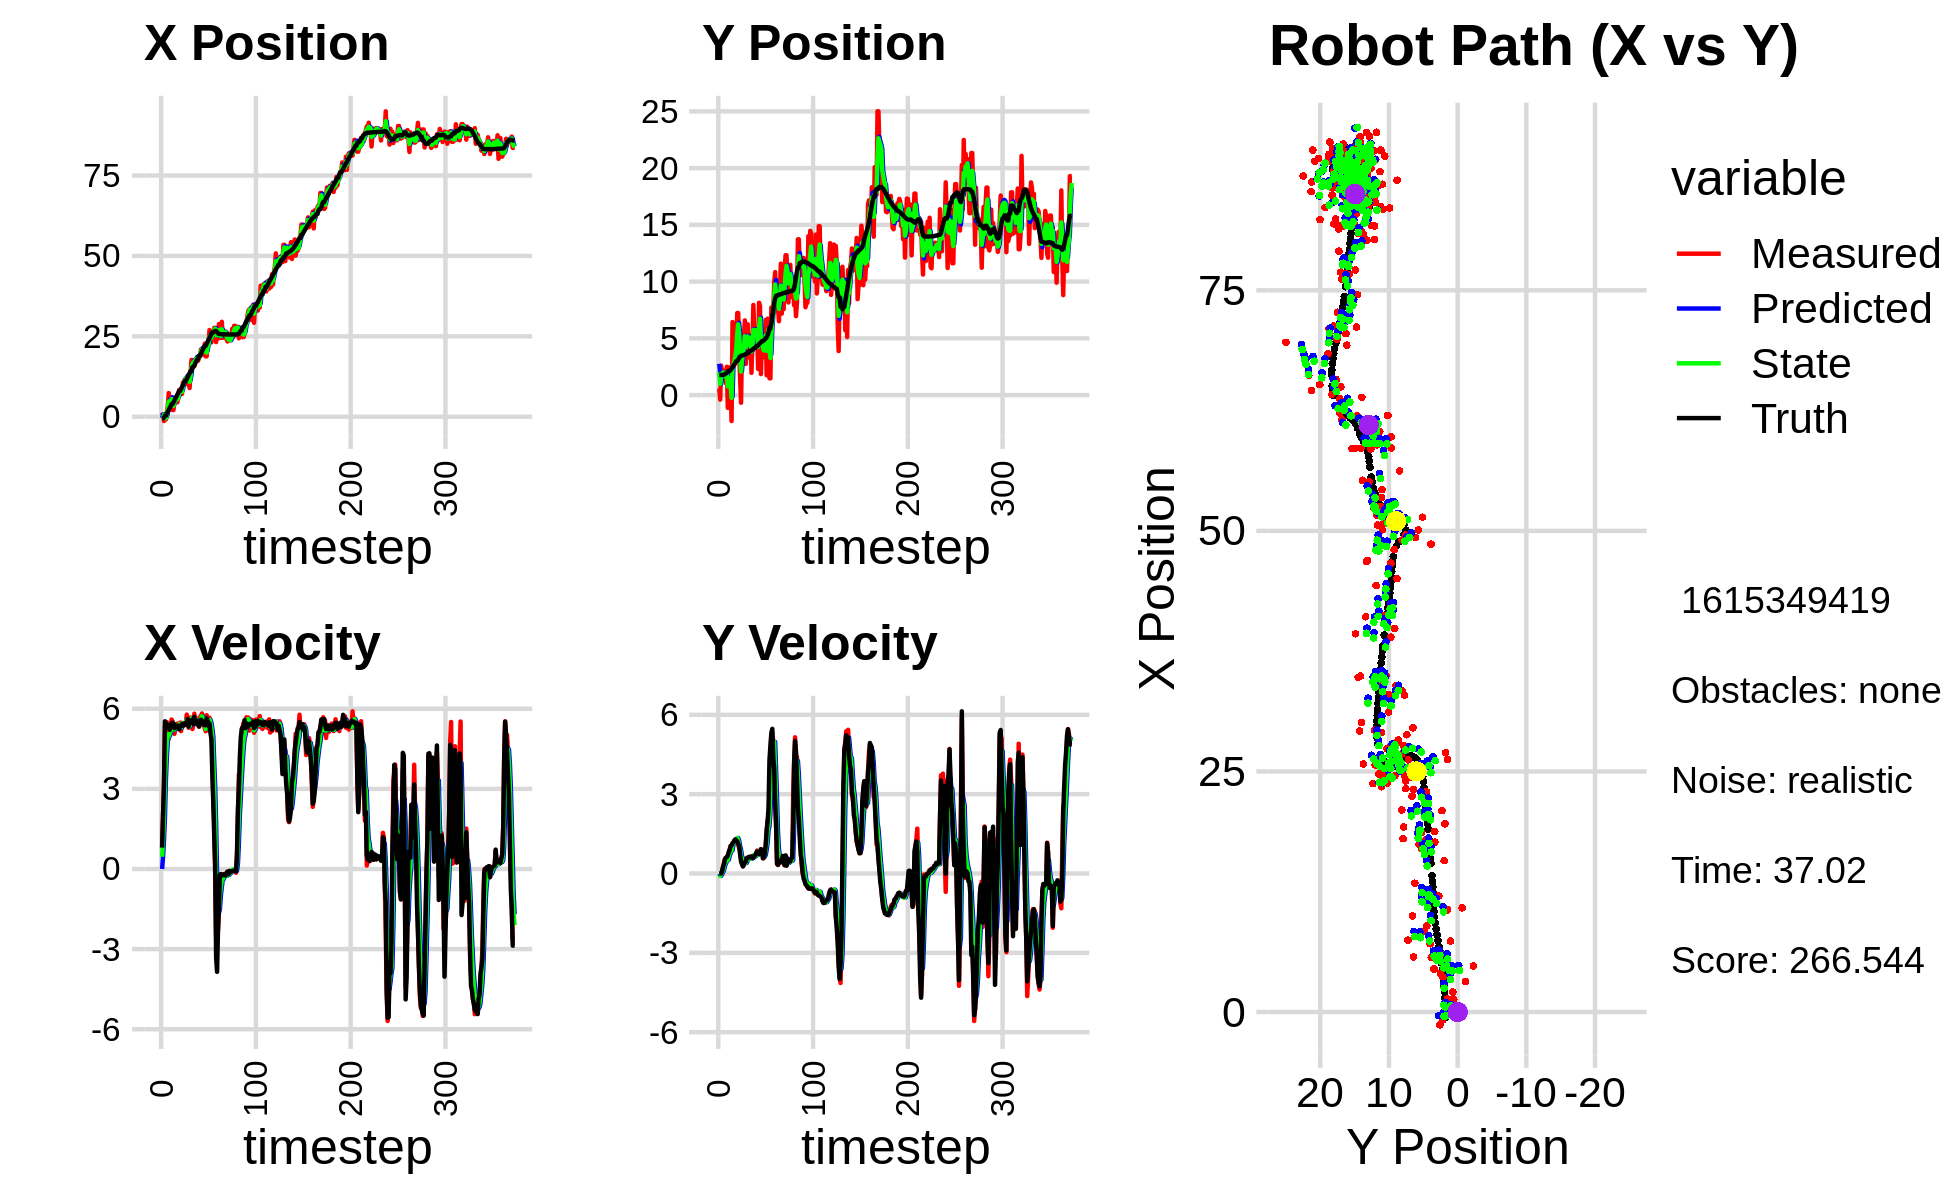

The file beside this chart, header and first rows:
-1.294516682970385801e+00, 5.261364221065889524e+00, 0.000000000000000000e+00, -0.000000000000000000e+00, 0.000000000000000000e+00, 0.000000000000000000e+00, 0.000000000000000000e+00, 0.000000000000000000e+00, -3.783358078973469985e-01, 2.756198488948990111e+00, 0.000000000000000000e+00, 0.000000000000000000e+00, -5.489284396910365516e-01, 1.772920132251882830e+00, 0.000000000000000000e+00, 0.000000000000000000e+00, 0.000000000000000000e+00, 1.613324857316911221e-04
1.320782244349755219e+00, 5.742527249395059652e-01, 8.319998711815822512e-01, -4.928674101518952175e-04, -3.783358078973469985e-01, 2.756198488948990111e+00, 0.000000000000000000e+00, 0.000000000000000000e+00, 7.041567421772382263e-01, 2.007326873360095743e+00, 4.581095451034210009e-01, -5.995629467624706554e-02, -5.489284396910365516e-01, 1.772920132251882830e+00, 8.000000000000000444e-01, 0.000000000000000000e+00, 8.000000119209289551e-01, 5.923887365497648716e-04
4.996693730329240246e-01, -3.968930517938062397e-01, 2.066999549581606033e+00, -1.224467394857418597e-03, 7.499676966875803430e-01, 2.001331243892471079e+00, 4.581095451034210009e-01, -5.995629467624706554e-02, 6.545313504590644094e-01, 9.811969553577399861e-01, 1.092695903607463270e+00, -9.224220971568954097e-02, -5.150539274866714479e-01, 1.772918434490788009e+00, 2.000000000000000000e+00, -1.000000000000000021e-03, 2.000000000000000000e+00, 5.923887365497648716e-04
-1.333508789615304613e+00, 2.584446736771440101e+00, 3.194998671853845895e+00, -2.839062106336867532e-03, 7.638009408198107586e-01, 9.719727343861710445e-01, 1.092695903607463270e+00, -9.224220971568954097e-02, -3.808846994740302527e-01, 1.615040911783538480e+00, 1.935679553658262719e+00, -3.538524273385876273e-02, -2.313053012032100508e-01, 1.772851713256174522e+00, 3.200000000000000178e+00, -2.000000000000000042e-03, 3.200000047683715820e+00, 8.885954739525914192e-04
-8.391506073674581678e-01, 2.178467730858897333e+00, 5.339561496107204874e+00, 6.844456828770170698e-02, -1.873167441082039808e-01, 1.611502387510152623e+00, 1.935679553658262719e+00, -3.538524273385876273e-02, -4.566485482061437562e-01, 1.845320384706536920e+00, 3.339030198971609575e+00, 4.015405043524214457e-02, 3.296764491839671574e-01, 1.779707024104433710e+00, 5.530999999999999694e+00, 9.500000000000000111e-02, 5.467000007629394531e+00, -1.281768549233675003e-02
-8.391506073674581678e-01, 2.178467730858897333e+00, 5.406073643504065274e+00, 2.308383099360968860e-01, -1.227455283089827764e-01, 1.849335789750061076e+00, 3.339030198971609575e+00, 4.015405043524214457e-02, -4.406153220195963560e-01, 1.987637688113760071e+00, 4.205800354577832856e+00, 1.253372386312959774e-01, 3.296764491839671574e-01, 1.779707024104433710e+00, 5.461000000000000298e+00, 2.660000000000000142e-01, 5.467000007629394531e+00, -4.267388582229614258e-02
1.362847477066442936e+00, 1.472683629491942980e+00, 5.496885494574355491e+00, 4.212113314247410423e-01, -2.003528656181302603e-02, 2.000171411976889857e+00, 4.205800354577832856e+00, 1.253372386312959774e-01, 5.269462999843117501e-01, 1.792066382750094000e+00, 4.742602000443525867e+00, 2.725336986051950516e-01, 9.582546353591210320e-01, 1.805249116416717037e+00, 5.360999999999999766e+00, 3.509999999999999787e-01, 5.373000144958496094e+00, -7.647781819105148315e-02
3.598921120337532642e+00, 2.144627316173376652e+00, 5.191173266405400000e+00, 5.184681260820130921e-01, 1.001206500028664292e+00, 1.819319752610613516e+00, 4.742602000443525867e+00, 2.725336986051950516e-01, 2.471021941425195489e+00, 1.958190357385243718e+00, 5.037415211180698016e+00, 3.845379324334806115e-01, 1.470682919173066372e+00, 1.841726823093618570e+00, 5.378999999999999559e+00, 5.570000000000000506e-01, 5.407999992370605469e+00, -9.954483062028884888e-02
7.369600594330746546e+00, 1.045730246206706848e+00, 4.882063401316504958e+00, 5.504788779380697106e-01, 2.974763462543265291e+00, 1.996644150628591685e+00, 5.037415211180698016e+00, 3.845379324334806115e-01, 4.792444209724258997e+00, 1.614625131488336862e+00, 4.977959102143250547e+00, 4.471472979989165042e-01, 2.089628994877646750e+00, 1.901875092810623391e+00, 5.375000000000000000e+00, 5.949999999999999734e-01, 5.407999992370605469e+00, -1.122811362147331238e-01
3.991311133183248483e+00, 2.494578374909374840e+00, 5.306374667452051774e+00, 5.983222528552801789e-01, 5.290240119938584229e+00, 1.659339861288228413e+00, 4.977959102143250547e+00, 4.471472979989165042e-01, 4.591554966333062815e+00, 2.003042387786884593e+00, 5.070465422802505451e+00, 5.275334955371150381e-01, 2.700094998088964360e+00, 1.970289661658628733e+00, 5.211000000000000298e+00, 6.169999999999999929e-01, 5.248000144958496094e+00, -1.122811362147331238e-01
3.175596699303475212e+00, -1.125346289489806528e+00, 5.327891187590866551e+00, 6.631259628510819404e-01, 5.098601508613313626e+00, 2.055795737340595952e+00, 5.070465422802505451e+00, 5.275334955371150381e-01, 4.282750127011472507e+00, 7.699416894269566214e-01, 5.172157592539011084e+00, 5.122076749262425288e-01, 3.304652035045035685e+00, 2.045188797951901005e+00, 5.397000000000000242e+00, 6.870000000000000551e-01, 5.519999980926513672e+00, -1.238263398408889771e-01
6.065400898338089597e+00, 2.443275554370885061e+00, 5.597317808400084971e+00, 7.770679574204072404e-01, 4.799965886265373349e+00, 8.211624569195808965e-01, 5.172157592539011084e+00, 5.122076749262425288e-01, 5.498413407256729890e+00, 1.487836040159873807e+00, 5.400003292376350572e+00, 6.593464000004389813e-01, 3.929735958753532543e+00, 2.131190283760000970e+00, 5.461000000000000298e+00, 8.060000000000000497e-01, 5.519999980926513672e+00, -1.379469037055969238e-01
2.082399904699430593e+00, 6.881238959942304056e-01, 5.529217496548607613e+00, 9.062917377992402157e-01, 6.038413736494365303e+00, 1.553770680159917816e+00, 5.400003292376350572e+00, 6.593464000004389813e-01, 4.324891010039086936e+00, 1.207846683649689723e+00, 5.434276361148364209e+00, 7.662169689227356084e-01, 3.929735958753532543e+00, 2.131190283760000970e+00, 5.477999999999999758e+00, 8.970000000000000195e-01, 5.551000118255615234e+00, -1.624649167060852051e-01
2.082399904699430593e+00, 6.881238959942304056e-01, 5.408101966538466421e+00, 1.033668022918712959e+00, 4.868318646153923623e+00, 1.284468380541963217e+00, 5.434276361148364209e+00, 7.662169689227356084e-01, 3.384499717804458463e+00, 1.049401472951565939e+00, 5.327577510525754789e+00, 8.789210353364643735e-01, 4.453654110134580790e+00, 2.216917230470443201e+00, 5.442999999999999616e+00, 1.040000000000000036e+00, 5.541999816894531250e+00, -1.888554692268371582e-01
4.795343339216579182e+00, -2.286238060826426999e+00, 5.059477406255888710e+00, 1.023686586111268282e+00, 3.917257468857033853e+00, 1.137293576485212343e+00, 5.327577510525754789e+00, 8.789210353364643735e-01, 4.302350377305470985e+00, -2.468746329927218319e-01, 5.220864589025821623e+00, 8.654482201617295090e-01, 5.079535305346442264e+00, 2.334945812122594333e+00, 5.269000000000000128e+00, 1.066000000000000059e+00, 5.375999927520751953e+00, -1.996354162693023682e-01
5.731930334458916754e+00, 6.431869699180858824e+00, 5.270727082830183541e+00, 1.132393393347428834e+00, 4.824436836208053414e+00, -1.603298109765488588e-01, 5.220864589025821623e+00, 8.654482201617295090e-01, 5.303694356015605571e+00, 2.525572016295028810e+00, 5.271996534531223411e+00, 1.110013972518814951e+00, 5.685204327195681806e+00, 2.457019759904061296e+00, 5.304999999999999716e+00, 1.139999999999999902e+00, 5.426000118255615234e+00, -2.116287350654602051e-01
5.975766420680773017e+00, 2.527588310086154255e+00, 5.374362646532576449e+00, 1.154659055334505080e+00, 5.830894009468727823e+00, 2.636573413546910327e+00, 5.271996534531223411e+00, 1.110013972518814951e+00, 5.896450195506262482e+00, 2.593297625952725394e+00, 5.316248953796927523e+00, 1.130301166723859829e+00, 6.295563518766625677e+00, 2.587636841514936226e+00, 5.360000000000000320e+00, 1.185000000000000053e+00, 5.489999771118164062e+00, -2.116287350654602051e-01
4.471533834801443952e+00, 3.432537688132797360e+00, 5.442016105844897034e+00, 1.242248861405208515e+00, 6.428075090885955412e+00, 2.706327742625111554e+00, 5.316248953796927523e+00, 1.130301166723859829e+00, 5.412414358152309646e+00, 3.004330468290725253e+00, 5.308484957967167794e+00, 1.196625077684038807e+00, 6.806448757297232532e+00, 2.703123643177544722e+00, 5.304000000000000270e+00, 1.245999999999999996e+00, 5.447999954223632812e+00, -2.244246602058410645e-01
5.662038147236945207e+00, 3.834311379928118324e+00, 5.293076658173673010e+00, 1.264398092277995156e+00, 5.943262853949025981e+00, 3.123992976059128956e+00, 5.308484957967167794e+00, 1.196625077684038807e+00, 5.816064326248425509e+00, 3.413238488788860714e+00, 5.299278345610308527e+00, 1.248991275363986464e+00, 7.419518292173361118e+00, 2.848498298297426956e+00, 5.370000000000000107e+00, 1.292000000000000037e+00, 5.524000167846679688e+00, -2.344835549592971802e-01
8.367994695710779141e+00, 4.872130586100977823e+00, 5.411312495687206514e+00, 1.290220261607525343e+00, 6.345992160809456273e+00, 3.538137616325259138e+00, 5.299278345610308527e+00, 1.248991275363986464e+00, 7.394237651870821715e+00, 4.081078516623558805e+00, 5.408334426177535015e+00, 1.294388361501525697e+00, 8.025015652316945136e+00, 2.993452621673679204e+00, 5.227000000000000313e+00, 1.247000000000000108e+00, 5.479000091552734375e+00, -2.340601384639739990e-01
7.461011588542712403e+00, 7.231851889288308577e+00, 5.481432856273985799e+00, 1.244802289845075016e+00, 7.935071094488574950e+00, 4.210517352773710975e+00, 5.408334426177535015e+00, 1.294388361501525697e+00, 7.719654687687714123e+00, 5.434158653663926586e+00, 5.433962754540362816e+00, 1.342821614039847233e+00, 8.025015652316945136e+00, 2.993452621673679204e+00, 5.341999999999999638e+00, 1.215000000000000080e+00, 5.479000091552734375e+00, -2.233069539070129395e-01
7.461011588542712403e+00, 7.231851889288308577e+00, 5.165074514315577403e+00, 1.085950262670211108e+00, 8.263050963141751026e+00, 5.568440815067911664e+00, 5.433962754540362816e+00, 1.342821614039847233e+00, 7.843831288805977131e+00, 6.237410564711841410e+00, 5.295738030451352607e+00, 1.253337898188170652e+00, 8.636122524582200199e+00, 3.134078337503320544e+00, 5.349000000000000199e+00, 1.124000000000000110e+00, 5.466000080108642578e+00, -2.072303891181945801e-01
7.098917782461874992e+00, 4.001347674393660014e+00, 5.469814104647332975e+00, 9.459048437739129289e-01, 8.373405091851111592e+00, 6.362744354530658342e+00, 5.295738030451352607e+00, 1.253337898188170652e+00, 7.789397293692650770e+00, 5.398986601283390030e+00, 5.353821125389825575e+00, 1.040896583947876763e+00, 9.250788510167700096e+00, 3.266692353664931492e+00, 5.424999999999999822e+00, 1.036000000000000032e+00, 5.522999763488769531e+00, -1.712382286787033081e-01
1.062450128793353699e+01, 1.452072931438540104e+00, 5.425472175845468925e+00, 9.382367138460010469e-01, 8.324779406231632706e+00, 5.503076259678177706e+00, 5.353821125389825575e+00, 1.040896583947876763e+00, 9.498718796865658121e+00, 3.855458363089537599e+00, 5.449147397718065555e+00, 9.099120706532861647e-01, 9.871216594919010490e+00, 3.376285149938244690e+00, 5.365999999999999659e+00, 7.169999999999999707e-01, 5.414000034332275391e+00, -1.712382286787033081e-01
1.083303681007969566e+01, -6.746442772107084096e-01, 5.420019638693987396e+00, 6.255569460556242856e-01, 1.004363353663746494e+01, 3.946449570154866304e+00, 5.449147397718065555e+00, 9.099120706532861647e-01, 1.040889859771932358e+01, 2.066771827775371495e+00, 5.447133679269867024e+00, 6.569826866777273011e-01, 1.048881226783345433e+01, 3.450568868539028333e+00, 5.407000000000000028e+00, 4.550000000000000155e-01, 5.426000118255615234e+00, -1.149075701832771301e-01
1.162311679160658429e+01, 4.406116141706877265e+00, 5.384572584278175533e+00, 3.804990555371459138e-01, 1.095361196564631001e+01, 2.132470096443144225e+00, 5.447133679269867024e+00, 6.569826866777273011e-01, 1.129114644609017226e+01, 3.048711841167151881e+00, 5.438703286226487243e+00, 5.704684615612249932e-01, 1.111258584262426297e+01, 3.497199011869873253e+00, 5.459999999999999964e+00, 3.549999999999999822e-01, 5.471000194549560547e+00, -7.054740190505981445e-02
1.162311679160658429e+01, 4.406116141706877265e+00, 5.475201477123147420e+00, 2.729311354632812936e-01, 1.183501677471282143e+01, 3.105758687323274536e+00, 5.438703286226487243e+00, 5.704684615612249932e-01, 1.173678849265474788e+01, 3.626617727214006770e+00, 5.451172084947985219e+00, 4.514746050657341137e-01, 1.111258584262426297e+01, 3.497199011869873253e+00, 5.413999999999999702e+00, 2.680000000000000160e-01, 5.420000076293945312e+00, -4.980737343430519104e-02
1.208133256425128366e+01, 4.955414964441834158e+00, 5.780961262730754058e+00, 3.233982638551138877e-01, 1.228190570114954561e+01, 3.671765187720580137e+00, 5.451172084947985219e+00, 4.514746050657341137e-01, 1.218949264863004878e+01, 4.189735311926221506e+00, 5.586446493174087813e+00, 4.162166730786981961e-01, 1.173496323843286326e+01, 3.529183818969579001e+00, 5.479000000000000092e+00, 3.469999999999999751e-01, 5.489999771118164062e+00, -5.588370561599731445e-02
9.994358837618822378e+00, 6.582511737033127197e+00, 5.498230552349899547e+00, 4.297491367556835473e-01, 1.274813729794745676e+01, 4.231356979234091042e+00, 5.586446493174087813e+00, 4.162166730786981961e-01, 1.145661198490646626e+01, 5.185121615539292961e+00, 5.508739811849696189e+00, 4.775798797657608286e-01, 1.236716347950259376e+01, 3.566262556366520453e+00, 5.613000000000000433e+00, 4.189999999999999836e-01, 5.629000186920166016e+00, -7.800276577472686768e-02
1.204959303144646299e+01, 2.749110354463810690e+00, 5.288869055761122873e+00, 4.133851590046139779e-01, 1.200748596609143526e+01, 5.232879603515868894e+00, 5.508739811849696189e+00, 4.775798797657608286e-01, 1.202296845749799914e+01, 4.223027749319785862e+00, 5.416145971460014863e+00, 3.944173305881740199e-01, 1.300131303084130785e+01, 3.616508080654874391e+00, 5.333000000000000185e+00, 4.480000000000000093e-01, 5.352000236511230469e+00, -7.800276577472686768e-02
8.933725178349286367e+00, 4.500208093204412840e+00, 5.357454511340050018e+00, 5.634279573399034735e-01, 1.256458305464400027e+01, 4.262469482378603125e+00, 5.416145971460014863e+00, 3.944173305881740199e-01, 1.085473516804416505e+01, 4.362616877665585591e+00, 5.335526084962682880e+00, 4.843002698701479591e-01, 1.352351456910733063e+01, 3.666468932334035813e+00, 5.536999999999999922e+00, 5.809999999999999609e-01, 5.567999839782714844e+00, -1.047819331288337708e-01
1.338631421336805971e+01, 6.239234878668956874e+00, 5.672715804004700324e+00, 5.965830734082528952e-01, 1.138828777654043378e+01, 4.411046904652600631e+00, 5.335526084962682880e+00, 4.843002698701479591e-01, 1.239577731543867323e+01, 5.155867130610007010e+00, 5.529356560856817815e+00, 5.774963100948103945e-01, 1.416087800265233376e+01, 3.733597232344486372e+00, 5.552999999999999936e+00, 5.979999999999999760e-01, 5.585000038146972656e+00, -1.047819331288337708e-01
1.765628033898175886e+01, 3.316465838255699516e+00, 5.616997533267264586e+00, 6.189830126519730857e-01, 1.294871297152435474e+01, 5.213616761619488393e+00, 5.529356560856817815e+00, 5.774963100948103945e-01, 1.517468102246177253e+01, 4.445067045065861144e+00, 5.641645170496612849e+00, 5.547771291036057706e-01, 1.416087800265233376e+01, 3.733597232344486372e+00, 5.519999999999999574e+00, 6.199999999999999956e-01, 5.554999828338623047e+00, -1.097553521394729614e-01
1.701015025343784259e+01, 5.275398923615795432e+00, 5.241795363267869767e+00, 5.997979752713185064e-01, 1.573884553951143417e+01, 4.500544757976221888e+00, 5.641645170496612849e+00, 5.547771291036057706e-01, 1.636251670766608157e+01, 4.816136532735307618e+00, 5.502688788066993908e+00, 5.931907464570673749e-01, 1.543876343960826070e+01, 3.876680566057077115e+00, 5.599999999999999645e+00, 6.300000000000000044e-01, 5.635000228881835938e+00, -1.139305382966995239e-01
1.701015025343784259e+01, 5.275398923615795432e+00, 5.396026817525509500e+00, 5.974399615241499095e-01, 1.691278558647277919e+01, 4.875455607381014467e+00, 5.502688788066993908e+00, 5.931907464570673749e-01, 1.695714187916591342e+01, 5.037774946473477122e+00, 5.459161751669005191e+00, 6.043986317372892492e-01, 1.543876343960826070e+01, 3.876680566057077115e+00, 5.429999999999999716e+00, 6.009999999999999787e-01, 5.462999820709228516e+00, -1.102693751454353333e-01
1.573230306828484082e+01, 1.959206058687231744e+00, 5.815357111883220576e+00, 6.538565816727299751e-01, 1.750305805433281492e+01, 5.098214809647205747e+00, 5.459161751669005191e+00, 6.043986317372892492e-01, 1.663192013513931400e+01, 3.825385155187195352e+00, 5.568069989611202253e+00, 5.613375507122430053e-01, 1.595830231925212317e+01, 3.934392168159521308e+00, 5.693999999999999950e+00, 6.380000000000000115e-01, 5.730000019073486328e+00, -1.119659468531608582e-01
1.789366024705794089e+01, 4.609564078979521362e+00, 5.447988230330894410e+00, 5.914595939043182371e-01, 1.718872713410043573e+01, 3.881518910258419552e+00, 5.568069989611202253e+00, 5.613375507122430053e-01, 1.752191340137880005e+01, 4.177520630163622073e+00, 5.529213686166479569e+00, 5.927690797428335490e-01, 1.660865670407247663e+01, 4.007163001755265519e+00, 5.451999999999999957e+00, 5.909999999999999698e-01, 5.484000205993652344e+00, -1.081412360072135925e-01
1.801717001182528222e+01, 7.939356518829940867e+00, 5.637609227895129749e+00, 6.326844332952654693e-01, 1.807483476999544791e+01, 4.236797538137905050e+00, 5.529213686166479569e+00, 5.927690797428335490e-01, 1.804882939193295854e+01, 5.740423374771950193e+00, 5.573960927108897678e+00, 6.919081039566103986e-01, 1.723531609770279971e+01, 4.075394823184931070e+00, 5.464999999999999858e+00, 5.979999999999999760e-01, 5.579999923706054688e+00, -1.117580458521842957e-01
1.743077215590077955e+01, 5.625057651701320438e+00, 5.428919260969165883e+00, 6.092640633970385355e-01, 1.860622548464384707e+01, 5.809614185167610856e+00, 5.573960927108897678e+00, 6.919081039566103986e-01, 1.804308840569808581e+01, 5.732876372968656931e+00, 5.492086568770222499e+00, 6.467673870526304825e-01, 1.786763840888082555e+01, 4.147459700025287077e+00, 5.540000000000000036e+00, 6.710000000000000409e-01, 5.579999923706054688e+00, -1.117580458521842957e-01
1.743077215590077955e+01, 5.625057651701320438e+00, 5.424633212759067291e+00, 6.792963936685052495e-01, 1.859229706257510628e+01, 5.797553111673919624e+00, 5.492086568770222499e+00, 6.467673870526304825e-01, 1.801654107555038564e+01, 5.728322707812571579e+00, 5.436362737758345887e+00, 6.589556789360396793e-01, 1.786763840888082555e+01, 4.147459700025287077e+00, 5.384999999999999787e+00, 6.870000000000000551e-01, 5.428999900817871094e+00, -1.245759278535842896e-01
1.863944360653747268e+01, 5.237195744293831723e+00, 5.330848432802469006e+00, 7.474910552131277530e-01, 1.856017734932622076e+01, 5.794218275706175980e+00, 5.436362737758345887e+00, 6.589556789360396793e-01, 1.859614651081924919e+01, 5.570264089925364814e+00, 5.393080490480093303e+00, 6.903006698476626957e-01, 1.900599747871568468e+01, 4.300121260932614931e+00, 5.333999999999999631e+00, 7.790000000000000258e-01, 5.390999794006347656e+00, -1.393116116523742676e-01
1.863944360653747268e+01, 5.237195744293831723e+00, 5.696517905697026762e+00, 8.662151679610136101e-01, 1.913545455986725941e+01, 5.639294156910130695e+00, 5.393080490480093303e+00, 6.903006698476626957e-01, 1.889774125275286210e+01, 5.480283827344449854e+00, 5.510716533178074528e+00, 7.677373216926837163e-01, 1.900599747871568468e+01, 4.300121260932614931e+00, 5.522999999999999687e+00, 8.279999999999999583e-01, 5.584000110626220703e+00, -1.509044617414474487e-01
2.092696636934960708e+01, 2.301083757453239897e+00, 5.725232054116133895e+00, 8.082342955139085738e-01, 1.944881290607067115e+01, 5.557057559513718381e+00, 5.510716533178074528e+00, 7.677373216926837163e-01, 2.016074138245695480e+01, 4.237090501387504204e+00, 5.628343592433433962e+00, 7.148754831457954095e-01, 1.963689881550697436e+01, 4.394972278568814339e+00, 5.589000000000000412e+00, 7.650000000000000133e-01, 5.640999794006347656e+00, -1.402438282966613770e-01
2.100237178804445293e+01, 8.135631038915400737e+00, 5.825369030366345235e+00, 7.697082617930918191e-01, 2.072357574170029793e+01, 4.308578049702084023e+00, 5.628343592433433962e+00, 7.148754831457954095e-01, 2.086533902345217939e+01, 5.862914819701051883e+00, 5.718407462034433841e+00, 8.249123197944902008e-01, 2.027871400087671461e+01, 4.484834148306326540e+00, 5.564000000000000057e+00, 7.389999999999999902e-01, 5.611999988555908203e+00, -1.313694119453430176e-01
1.923283225298925458e+01, 7.873012258350965631e+00, 5.647434880659825573e+00, 8.361587958258553943e-01, 2.143717976965562144e+01, 5.945406051680500958e+00, 5.718407462034433841e+00, 8.249123197944902008e-01, 2.037820388564537666e+01, 6.727679177260061927e+00, 5.647819901822679789e+00, 8.735259326492037513e-01, 2.091365700989011955e+01, 4.569370700508115668e+00, 5.440000000000000391e+00, 7.770000000000000240e-01, 5.494999885559082031e+00, -1.469920277595520020e-01
1.956003099689898050e+01, 1.850607587514542240e+00, 5.390248284341312868e+00, 9.128595272961398388e-01, 2.094298587582764526e+01, 6.815031770524981880e+00, 5.647819901822679789e+00, 8.735259326492037513e-01, 2.025727684537421425e+01, 4.801412055738214946e+00, 5.507405497121832916e+00, 7.846909524088681032e-01, 2.143500882428975984e+01, 4.646947814239860364e+00, 5.445999999999999730e+00, 9.220000000000000417e-01, 5.524000167846679688e+00, -1.677621304988861084e-01
2.272151446316950185e+01, 4.779910008592594295e+00, 5.267003171006325424e+00, 8.919874876486592052e-01, 2.080801739508639869e+01, 4.879881150979101356e+00, 5.507405497121832916e+00, 7.846909524088681032e-01, 2.172297305271329648e+01, 4.841784301639379784e+00, 5.441164028777488504e+00, 8.354808277811701656e-01, 2.205665475093498529e+01, 4.750991298505071292e+00, 5.381000000000000227e+00, 8.810000000000000053e-01, 5.452000141143798828e+00, -1.677621304988861084e-01
1.877116829126166664e+01, 3.338123990203378799e+00, 5.158205593855099025e+00, 6.888621137924473281e-01, 2.226708945559104436e+01, 4.925332384417496989e+00, 5.441164028777488504e+00, 8.354808277811701656e-01, 2.054445685561681501e+01, 4.277814661180867617e+00, 5.243508671151390743e+00, 7.288781848832568411e-01, 2.205665475093498529e+01, 4.750991298505071292e+00, 5.443999999999999950e+00, 5.729999999999999538e-01, 5.474999904632568359e+00, -1.327613145112991333e-01
1.877116829126166664e+01, 3.338123990203378799e+00, 5.757918652126549297e+00, 5.794340951347327628e-01, 2.106880772273195390e+01, 4.350702479669193323e+00, 5.243508671151390743e+00, 7.288781848832568411e-01, 1.997306034501469441e+01, 3.936454990350852778e+00, 5.418254657123441120e+00, 6.325462370284893332e-01, 2.267879086729265126e+01, 4.830965949822605410e+00, 5.639999999999999680e+00, 6.229999999999999982e-01, 5.673999786376953125e+00, -1.002949103713035583e-01
2.289733037343087929e+01, 4.552359565247875217e+00, 5.506238196273307572e+00, 7.268120968901032874e-01, 2.051488581072703710e+01, 3.999709614053701845e+00, 5.418254657123441120e+00, 6.325462370284893332e-01, 2.168505189391964549e+01, 4.226176813110932962e+00, 5.507909610631766206e+00, 6.909189304906586671e-01, 2.332397156963811113e+01, 4.897785378952160151e+00, 5.559000000000000163e+00, 7.319999999999999840e-01, 5.606999874114990234e+00, -1.312392354011535645e-01
2.242895859496600153e+01, 6.626344395813918098e+00, 5.197110227921341696e+00, 9.816143040941252007e-01, 2.223584285498282043e+01, 4.295268706159999006e+00, 5.507909610631766206e+00, 6.909189304906586671e-01, 2.232285928278972875e+01, 5.247715095816932518e+00, 5.379822973312885281e+00, 8.861992532425819746e-01, 2.396241551650081192e+01, 4.985971881995338251e+00, 5.342999999999999972e+00, 1.074000000000000066e+00, 5.448999881744384766e+00, -1.866777986288070679e-01
2.694409686319482944e+01, 1.748741819594091806e+00, 5.665579779519520187e+00, 1.565914175713814638e+00, 2.286084158012101852e+01, 5.336335021141191071e+00, 5.379822973312885281e+00, 8.861992532425819746e-01, 2.486713376978351064e+01, 3.896499183887176088e+00, 5.590072304715878460e+00, 1.141606847266698033e+00, 2.447815114260783531e+01, 5.089713289012082420e+00, 5.451999999999999957e+00, 1.616000000000000103e+00, 5.685999870300292969e+00, -2.696587741374969482e-01
2.513144232686178015e+01, 6.735964252742730807e+00, 5.381685169366405397e+00, 2.013449425671073101e+00, 2.542614100025510027e+01, 4.010659868613846157e+00, 5.590072304715878460e+00, 1.141606847266698033e+00, 2.527994414366171227e+01, 5.136477184441335275e+00, 5.496053191092519441e+00, 1.632263723348914564e+00, 2.510727769160146039e+01, 5.270285560941760039e+00, 5.102000000000000313e+00, 1.957999999999999963e+00, 5.704999923706054688e+00, -3.580076396465301514e-01
2.313361889113106784e+01, 6.444978667731204425e+00, 5.084784058679411523e+00, 1.902369837776077377e+00, 2.582954946277096298e+01, 5.299703556776226954e+00, 5.496053191092519441e+00, 1.632263723348914564e+00, 2.450136418347457834e+01, 5.770743185654493956e+00, 5.263122956312781042e+00, 1.790112108666566781e+00, 2.570544701801739862e+01, 5.502427769978896599e+00, 4.873999999999999666e+00, 2.471999999999999975e+00, 5.465000152587890625e+00, -3.580076396465301514e-01
2.624605156299713826e+01, 1.478058769586869881e+00, 4.545134023192357375e+00, 2.981920740248482193e+00, 2.502767647910585680e+01, 5.949754396521150568e+00, 5.263122956312781042e+00, 1.790112108666566781e+00, 2.560168701092378285e+01, 4.162998482689133084e+00, 4.982248211626473910e+00, 2.278859381087078528e+00, 2.621711999190307196e+01, 5.871852351635062917e+00, 3.519000000000000128e+00, 4.306000000000000050e+00, 5.560999870300292969e+00, -5.806297063827514648e-01
2.624605156299713826e+01, 1.478058769586869881e+00, 2.648279334704132904e+00, 4.500655712258091690e+00, 2.609991183208643051e+01, 4.390884420797840804e+00, 4.982248211626473910e+00, 2.278859381087078528e+00, 2.612089961535195570e+01, 3.260880445338799838e+00, 3.994120411041070628e+00, 3.307248462875461481e+00, 2.621711999190307196e+01, 5.871852351635062917e+00, 2.501999999999999780e+00, 4.836999999999999744e+00, 5.446000099182128906e+00, -1.038934469223022461e+00
2.764497166874192757e+01, 7.715866698171938154e+00, 1.786519449320809860e+00, 5.183785786655931815e+00, 2.652031165645606237e+01, 3.591605291626346119e+00, 3.994120411041070628e+00, 3.307248462875461481e+00, 2.701994886678937746e+01, 5.308308010781185082e+00, 3.079814643239066285e+00, 4.323943231419002942e+00, 2.648778897529269827e+01, 6.317337943777201481e+00, 1.223999999999999977e+00, 5.325999999999999623e+00, 5.465000152587890625e+00, -1.238908052444458008e+00
2.764497166874192757e+01, 7.715866698171938154e+00, -1.928426927595650042e-01, 5.315502819153008041e+00, 2.732793033111328285e+01, 5.740702333923085376e+00, 3.079814643239066285e+00, 4.323943231419002942e+00, 2.741243889316766769e+01, 6.565305724650574604e+00, 1.696769862418497254e+00, 4.854904118058374074e+00, 2.666994744502948578e+01, 6.915266944878177391e+00, 1.590000000000000024e-01, 5.469000000000000306e+00, 5.471000194549560547e+00, -1.607059717178344727e+00
2.321512824329134261e+01, 7.552422609966155775e+00, -2.507558697728420327e+00, 4.985951134622178316e+00, 2.758211587940951759e+01, 7.050796136456412455e+00, 1.696769862418497254e+00, 4.854904118058374074e+00, 2.538721747858780020e+01, 7.257353175704282400e+00, -1.720429601214852333e-01, 4.930612004420759753e+00, 2.662698632519566644e+01, 7.542343570422961108e+00, -3.331999999999999851e+00, 4.394000000000000128e+00, 5.514999866485595703e+00, -2.036781072616577148e+00
2.758790725484826822e+01, 9.833968235113781375e+00, -2.479252746564383436e+00, 4.929668468357678357e+00, 2.537001318257565075e+01, 7.750414376146358642e+00, -1.720429601214852333e-01, 4.930612004420759753e+00, 2.640351005113597793e+01, 8.595818026209290252e+00, -1.104681292563117978e+00, 4.975921206846455114e+00, 2.631518918287591546e+01, 8.101028872988877083e+00, -3.850999999999999979e+00, 3.947000000000000064e+00, 5.514999866485595703e+00, -2.036781072616577148e+00
2.430238705879381911e+01, 1.083721776186338204e+01, -2.292486367041537410e+00, 2.744500333319536800e+00, 2.629304192187966649e+01, 9.093410146893935675e+00, -1.104681292563117978e+00, 4.975921206846455114e+00, 2.530630775153044354e+01, 9.749272580984300163e+00, -1.647739502093998443e+00, 3.914606452908511169e+00, 2.590898781990431488e+01, 8.522652580461432592e+00, -2.251999999999999780e+00, 2.697999999999999954e+00, 3.515000104904174805e+00, -2.266695261001586914e+00
... 313 more rows
